Run: headless pygame with SDL's dummy video driver; simulated clock (each Clock.tick advances the game by its frame time, no real sleeping); random seed 0; keys injected as events and as key.get_pressed() state; no mouse input.
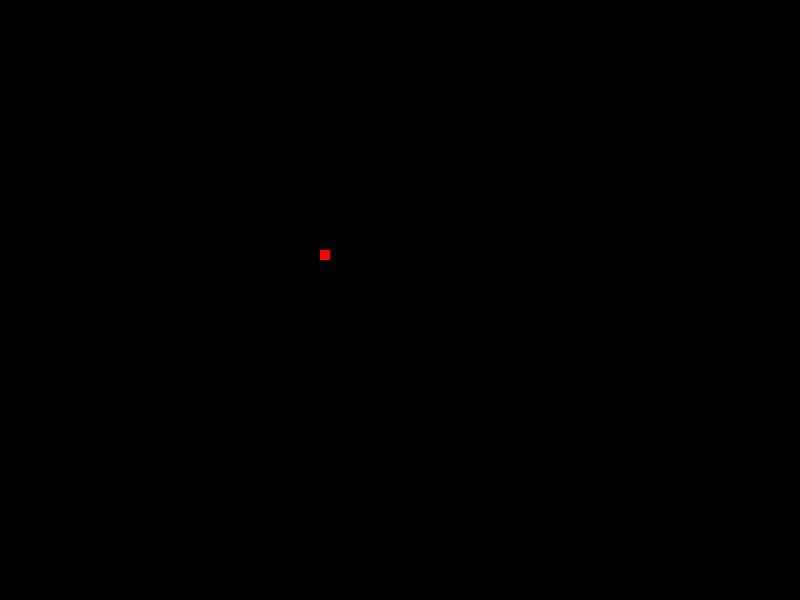
Frame 1 of 4 · flips 1–60 · no input
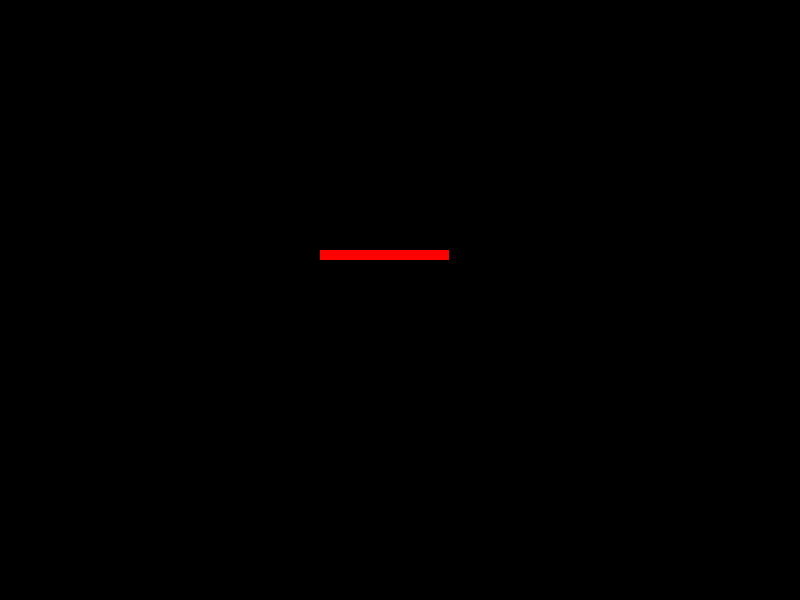
Frame 2 of 4 · flips 61–180 · tapped SPACE, RETURN · held RIGHT (→), D
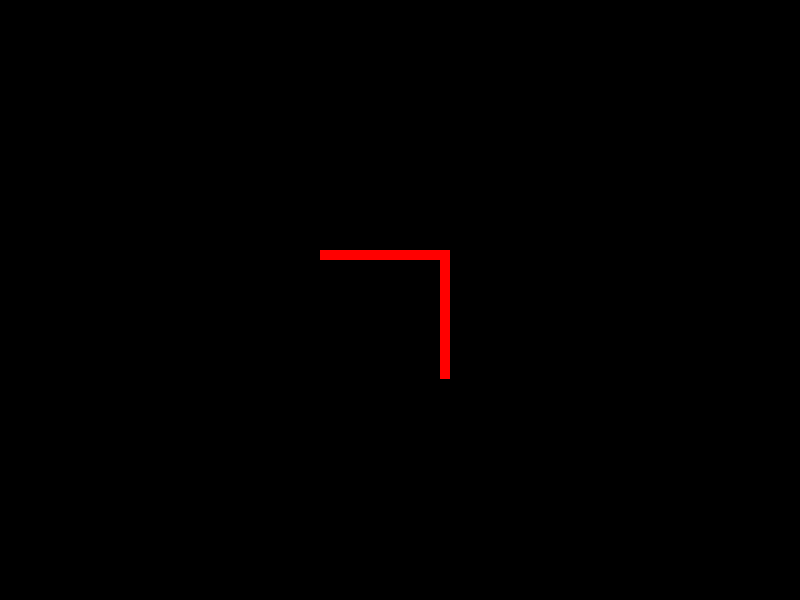
Frame 3 of 4 · flips 181–300 · held DOWN (↓), S
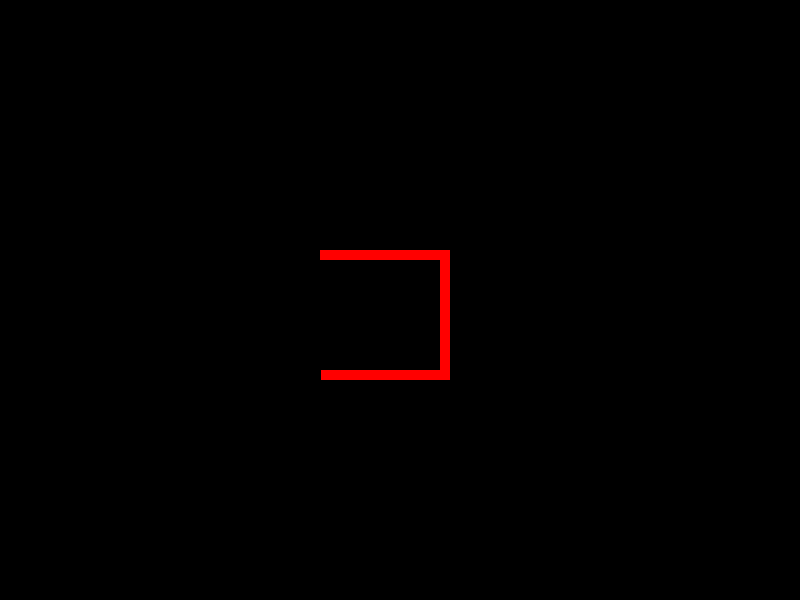
Frame 4 of 4 · flips 301–420 · held LEFT (←), A, UP (↑), W

The pygame program that drew these frames:

import pygame
pygame.init()
SCREEN_W = 800
SCREEN_H = 600
screen = pygame.display.set_mode((SCREEN_W, SCREEN_H))
run=True

player=pygame.Rect((320, 250, 10, 10))

while run == True:
    pygame.draw.rect(screen, (255, 0 , 0), player)
    key = pygame.key.get_pressed()
    if key[pygame.K_LEFT] == True:
        player.move_ip(-1, 0)
    elif key[pygame.K_RIGHT] == True:
        player.move_ip(1, 0)
    elif key[pygame.K_UP] == True:
        player.move_ip(0, -1)
    elif key[pygame.K_DOWN] == True:
        player.move_ip(0, 1)
    for event in pygame.event.get():
        if event.type == pygame.QUIT:
            run=False
    pygame.display.update()
pygame.quit()
